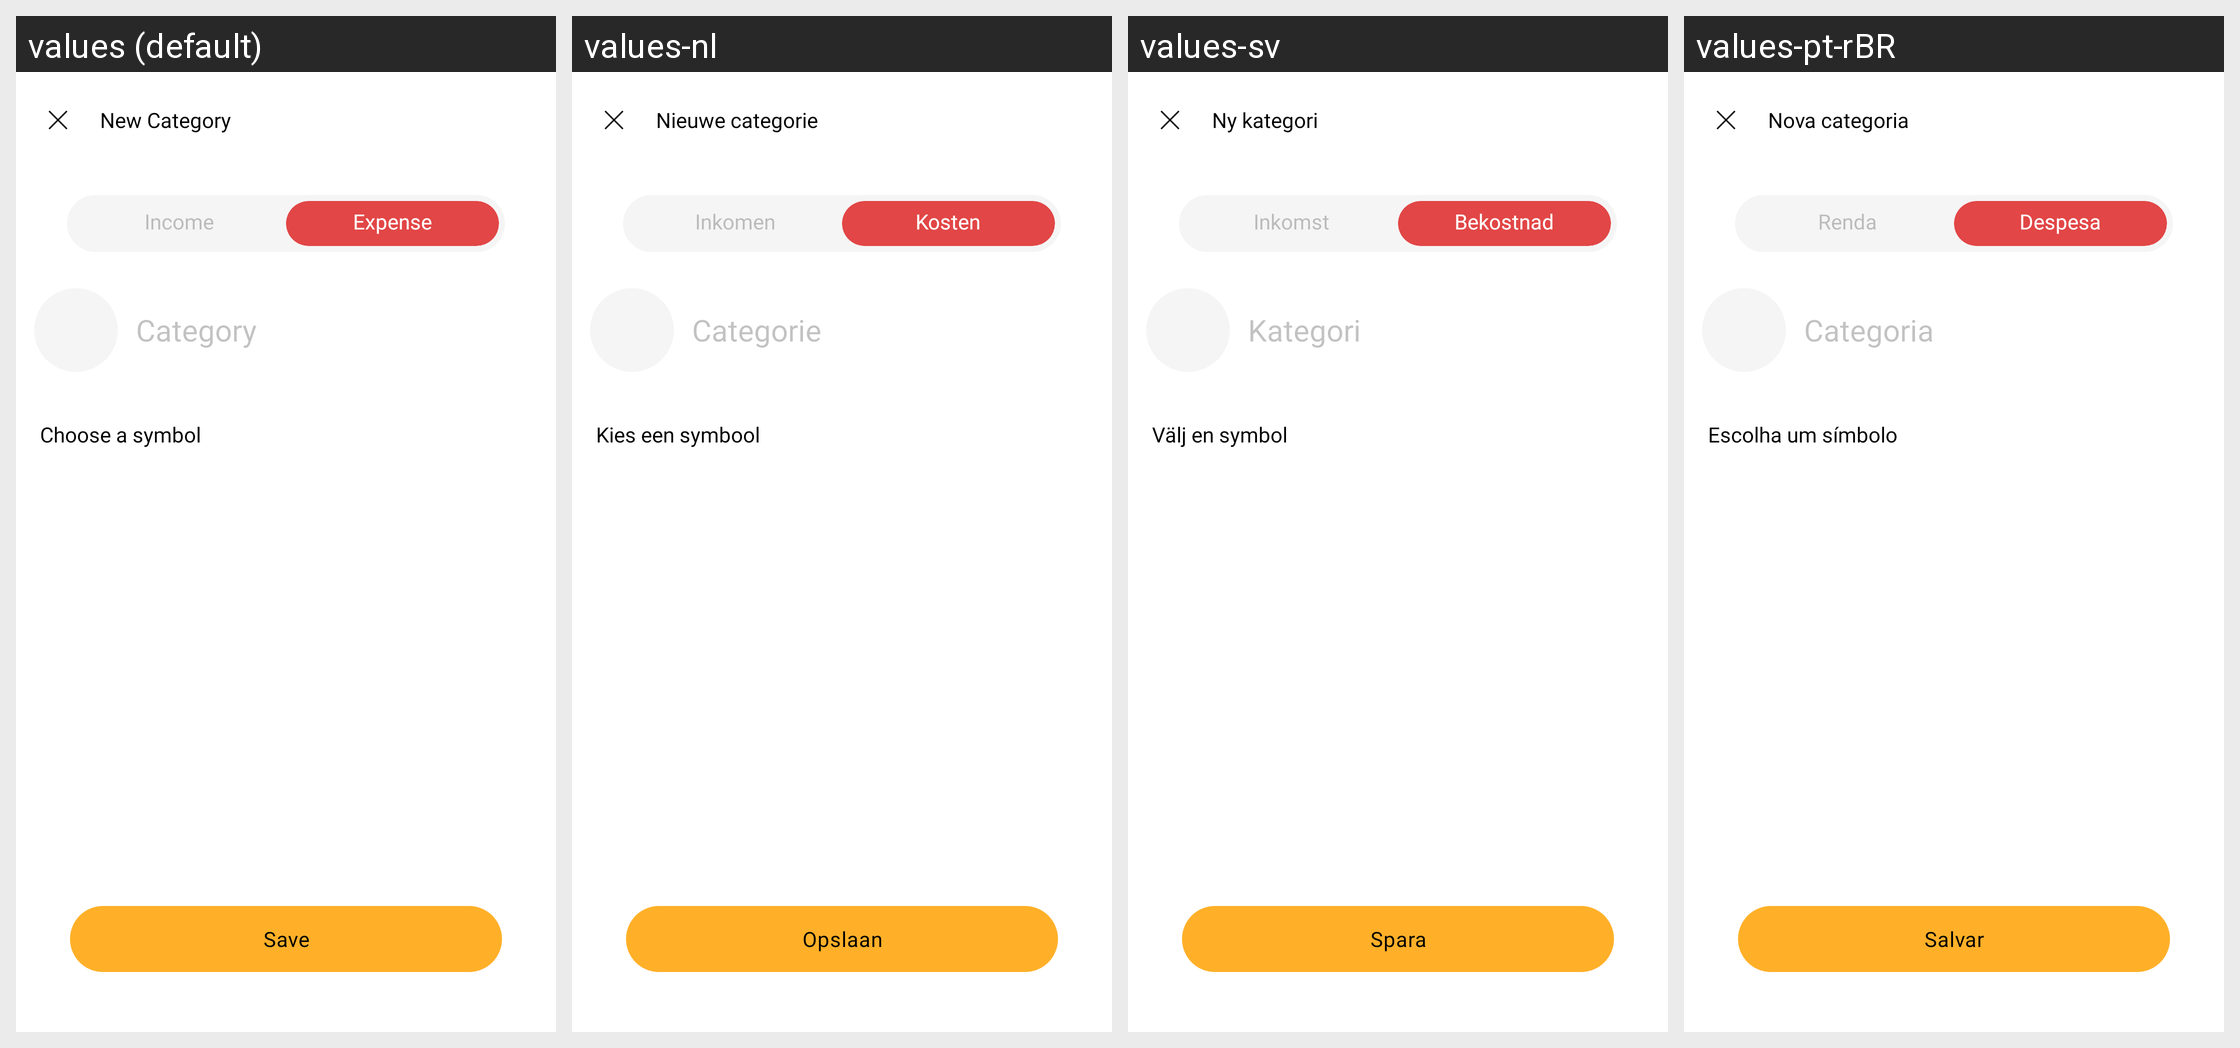

This grid shows one Android layout under several languages. Give, for every string resource on the screen, its name, the default text and each shown locale's text.
Android screen res/layout/fragment_new_category.xml rendered under 4 locales, left to right: values (default), values-nl, values-sv, values-pt-rBR. Device: Nexus 5 (rendered at 1080×1920; each locale shown at half size, 540×960, under a caption strip naming it); theme Theme.MoneyTracker.
Other locales in the repository, not shown: values-de, values-es, values-fr, values-id, values-in, values-it, values-ja, values-km, values-ko, values-no, values-th, values-tr, values-vi, values-zh-rCN, values-zh-rTW.
Strings drawn on this screen, with the default value and each locale's value (text and hints the layout hard-codes, and strings that could not be matched under every locale, appear in the picture but are not listed):

new_category
  values: New Category
  values-nl: Nieuwe categorie
  values-sv: Ny kategori
  values-pt-rBR: Nova categoria

income
  values: Income
  values-nl: Inkomen
  values-sv: Inkomst
  values-pt-rBR: Renda

expense
  values: Expense
  values-nl: Kosten
  values-sv: Bekostnad
  values-pt-rBR: Despesa

category
  values: Category
  values-nl: Categorie
  values-sv: Kategori
  values-pt-rBR: Categoria

choose_a_symbol
  values: Choose a symbol
  values-nl: Kies een symbool
  values-sv: Välj en symbol
  values-pt-rBR: Escolha um símbolo

save
  values: Save
  values-nl: Opslaan
  values-sv: Spara
  values-pt-rBR: Salvar
